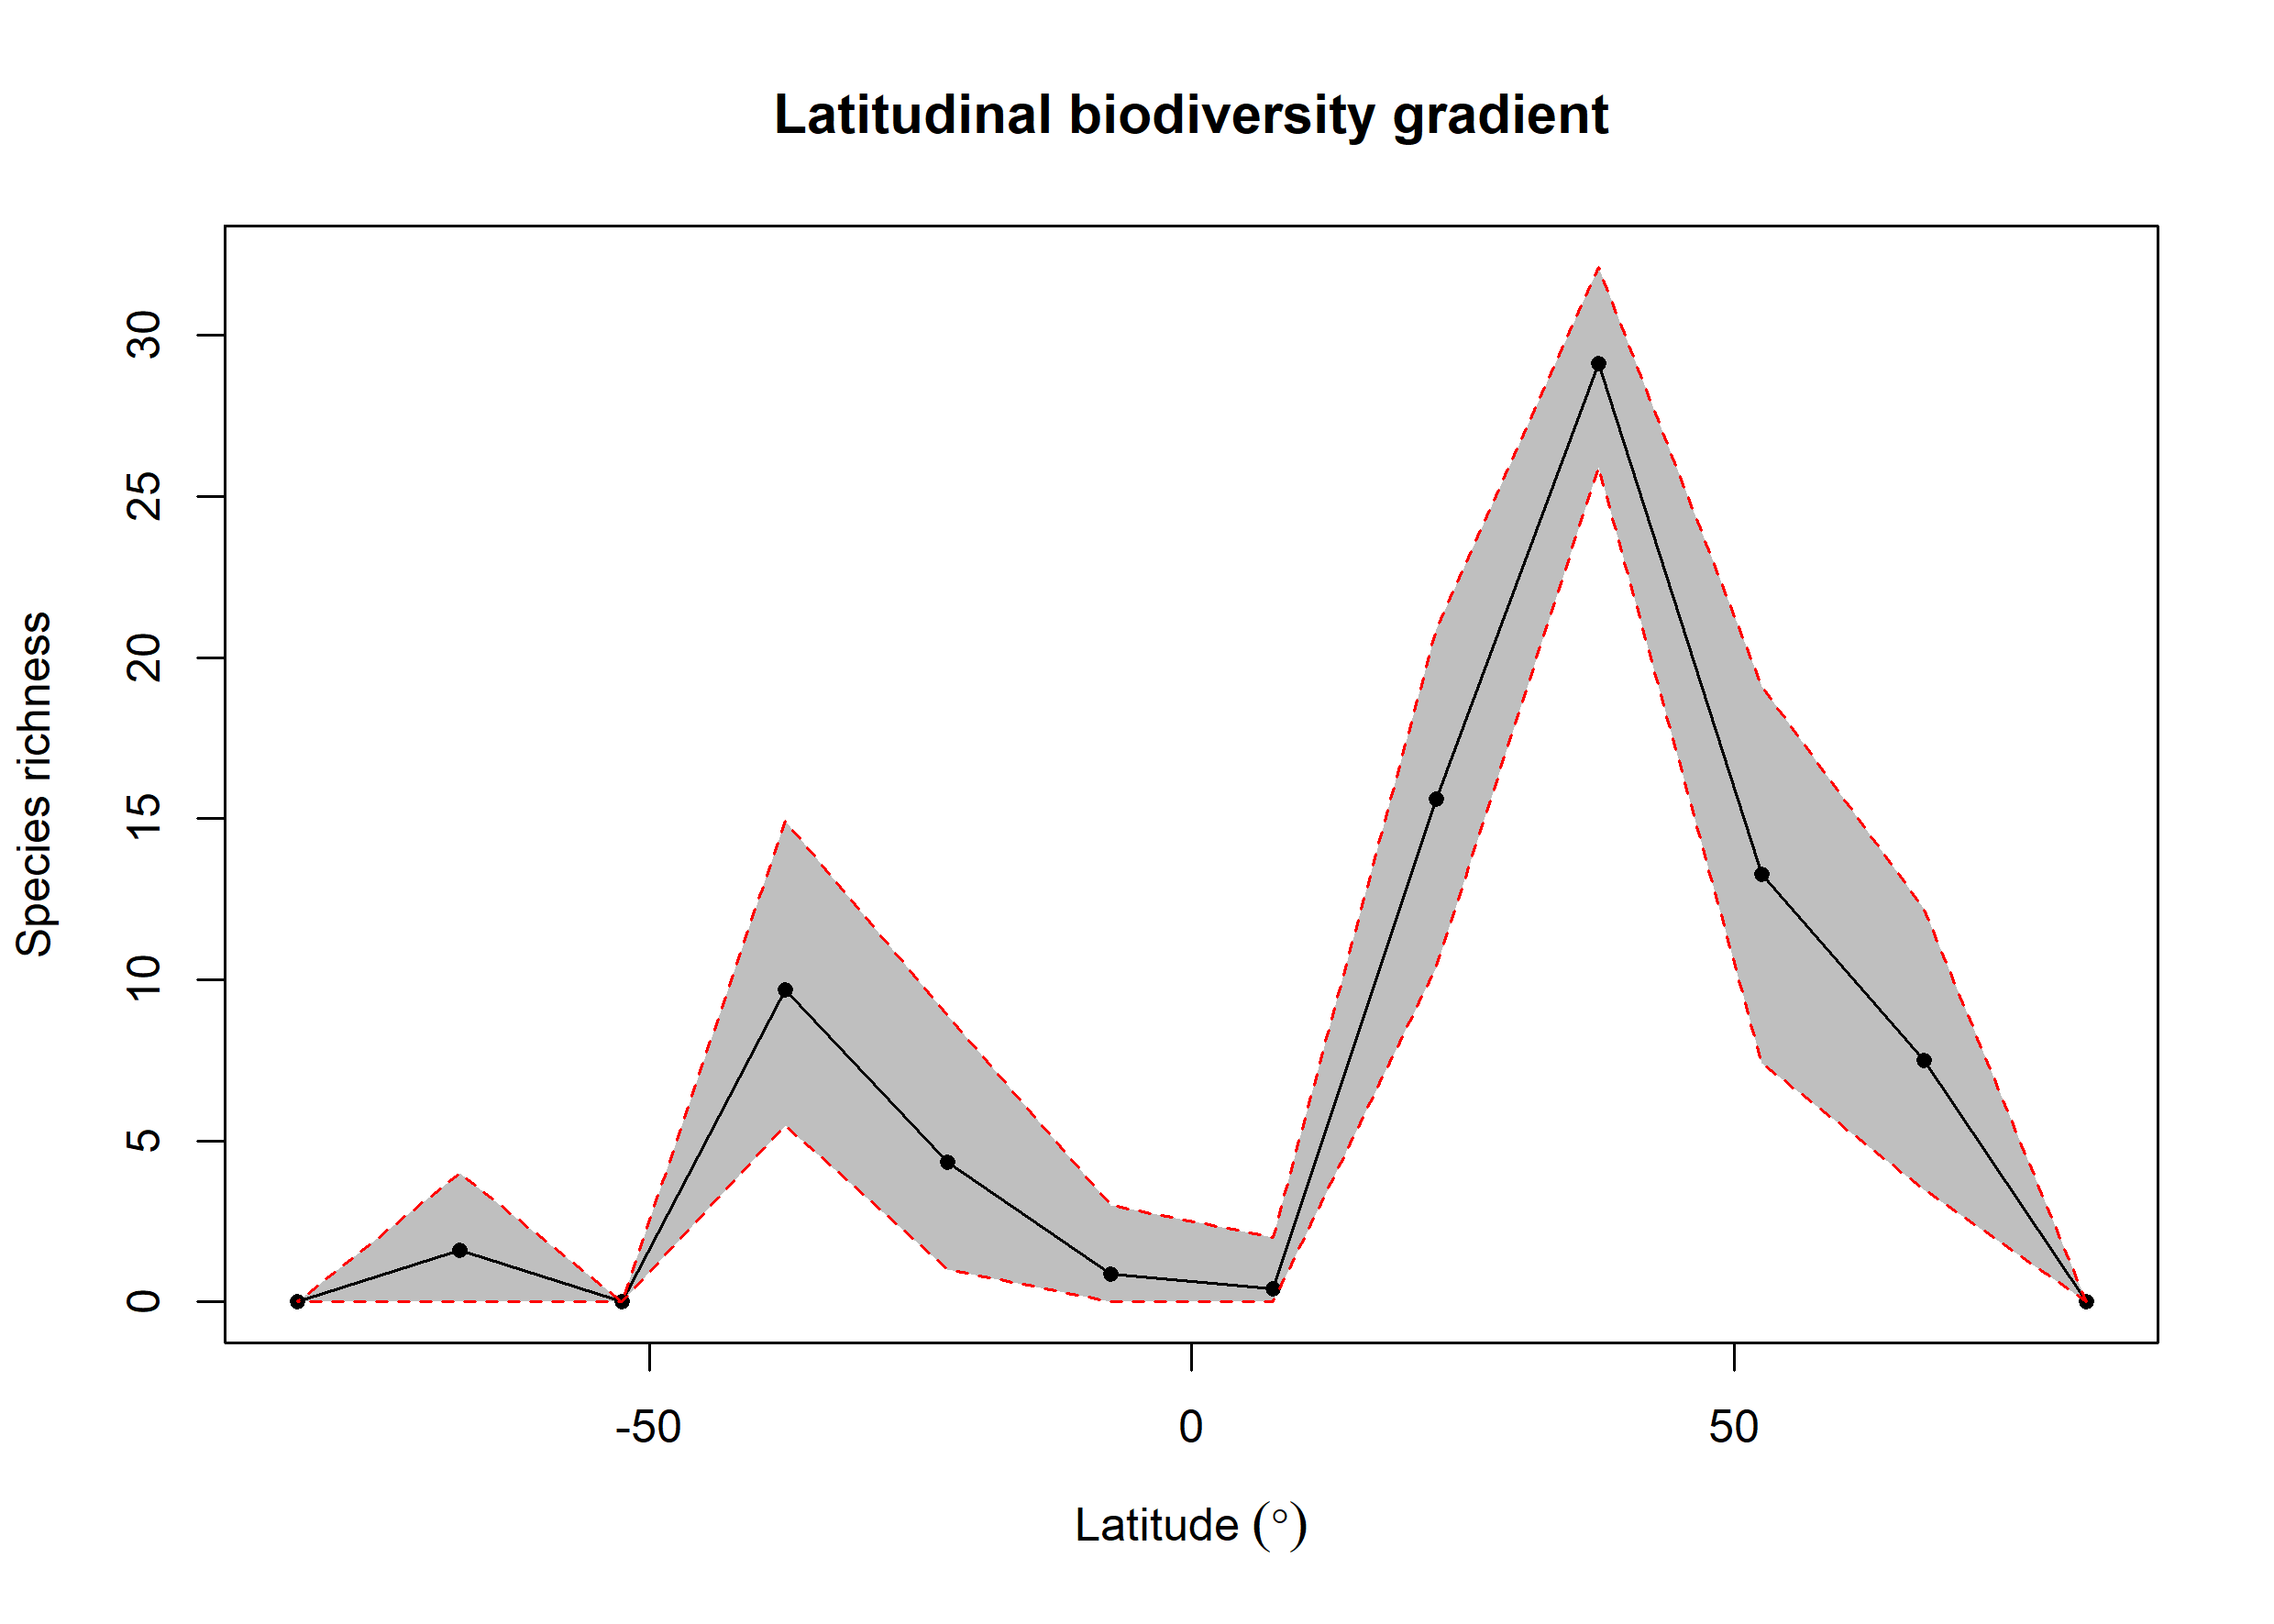

The data file committed next to this chart (first rows):
bin, max, min, mid, hemisphere, mean_richness, CI.Lower, CI.Upper
1, 90, 75, 82.5, N, NA, NA, NA
2, 75, 60, 67.5, N, 7.498, 3.475, 12.2
3, 60, 45, 52.5, N, 13.26, 7.417, 19.11
4, 45, 30, 37.5, N, 29.14, 25.91, 32.12
5, 30, 15, 22.5, N, 15.59, 10.4, 20.87
6, 15, 0, 7.5, N, 0.41, 0, 2
7, 0, -15, -7.5, S, 0.87, 0, 3
8, -15, -30, -22.5, S, 4.347, 1, 8.893
9, -30, -45, -37.5, S, 9.673, 5.462, 14.92
10, -45, -60, -52.5, S, NA, NA, NA
11, -60, -75, -67.5, S, 1.6, 0, 4
12, -75, -90, -82.5, S, NA, NA, NA
